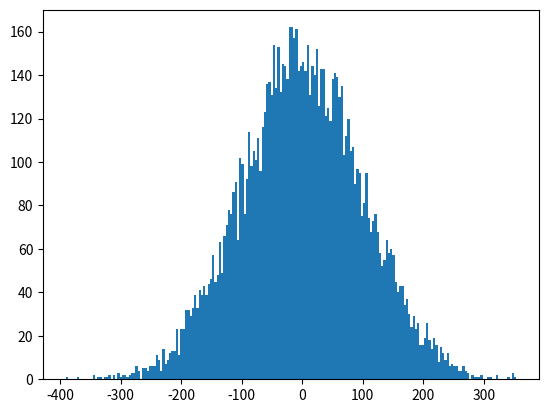

Generate this figure with matplotlib:
import numpy as np
import matplotlib.pyplot as plt
times=[0.0, 1.0, 2.0, 3.0, 4.0, 5.0]
maxd=400.0
center=0.0
numvalues=10000
numbuckets=100
random_array = np.random.normal(center, 100.0, numvalues)
#random_array.sort()
'''
buckets={}
for i in range(-numbuckets,numbuckets):
    eee=(maxd/numbuckets) * i
    buckets[eee] = 0
print(buckets.keys())
i=0
ii=0
#print(random_array)
keystuff=list(buckets.keys())
while i < numvalues and ii < len(keystuff):
    #print(ii)
    while random_array[i] < keystuff[ii]:
        #print(f"{random_array[i]} is less than {keystuff[ii]}")
        buckets[keystuff[ii]] = buckets[keystuff[ii]] + 1
        i = i + 1
    ii = ii + 1
#print(buckets)


xpoints = list(buckets.keys())
ypoints = list(buckets.values())

plt.plot(xpoints, ypoints, marker='o', linestyle='-') # marker='o' plots the points as circles

# Add labels and a title
plt.xlabel('X-axis Label')
plt.ylabel('Y-axis Label')
plt.title('Simple Line Graph Example')

# Display the graph
plt.show()
'''
plt.hist(random_array, bins=200)
plt.show()
